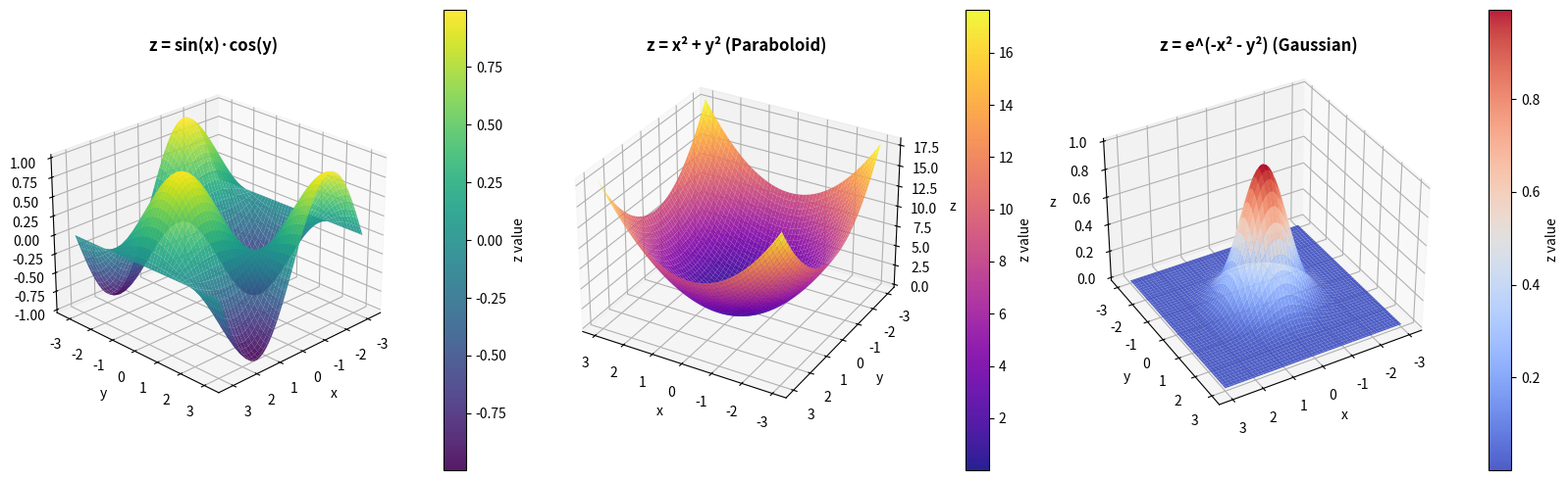
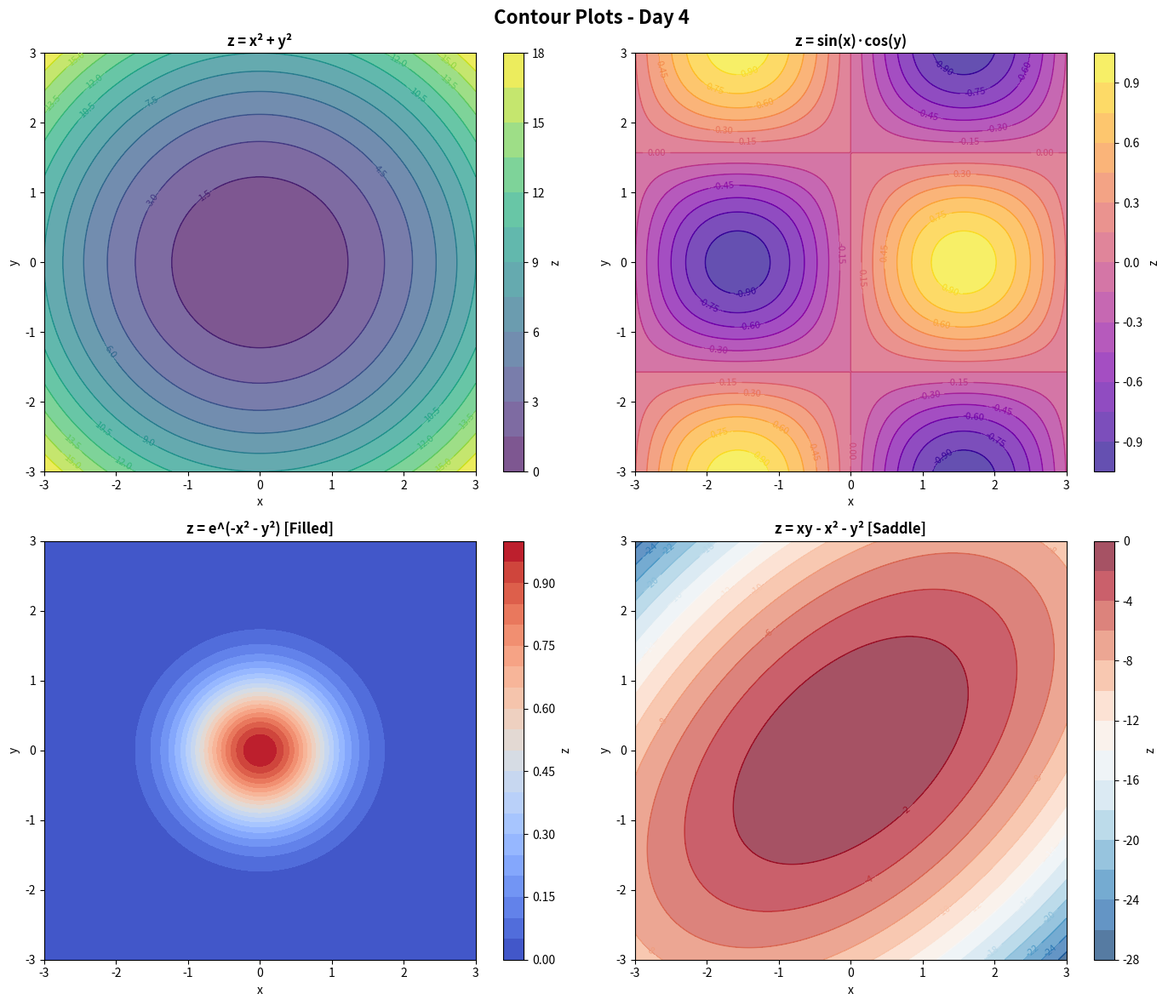
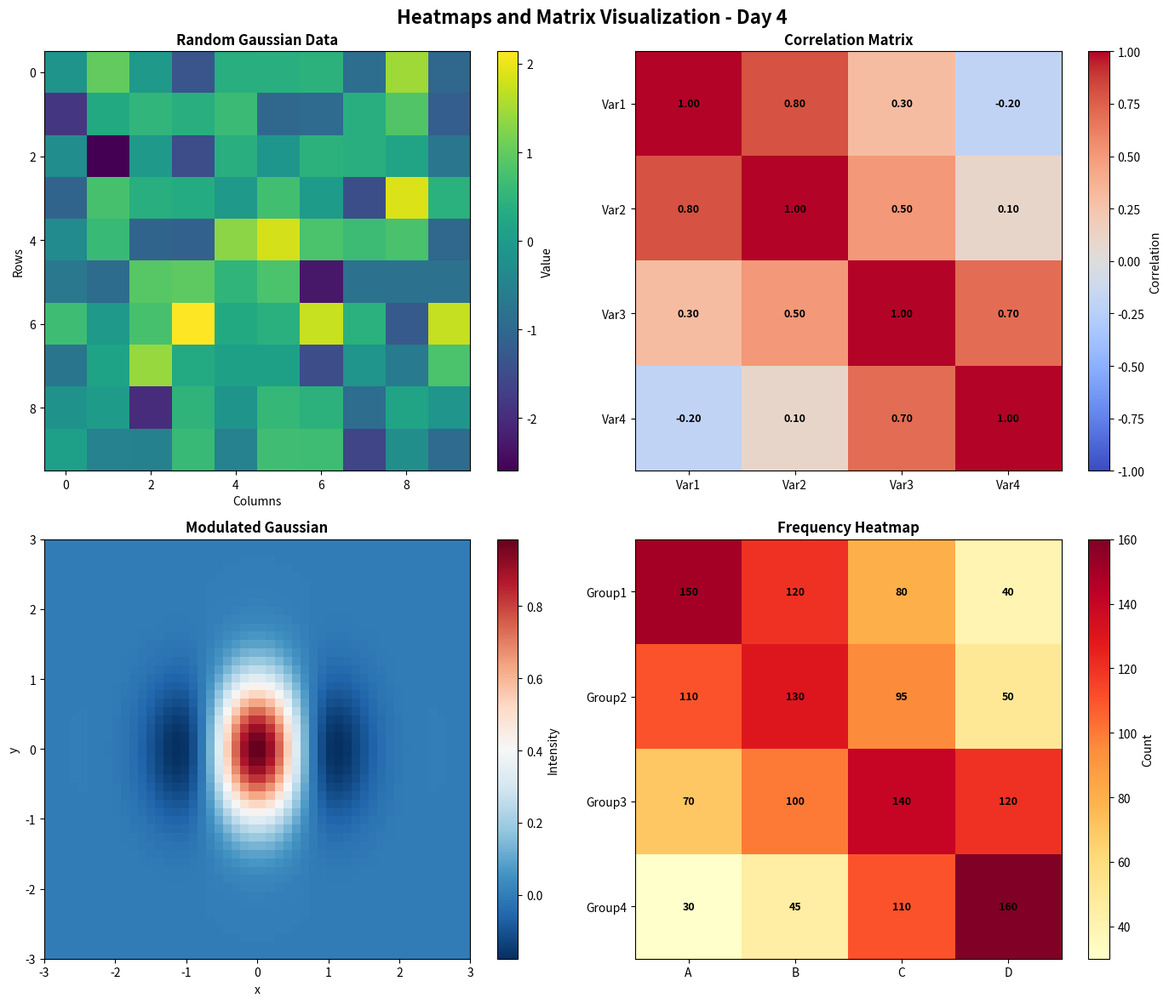

Generate these figures, in order, with matplotlib:

import matplotlib.pyplot as plt
from mpl_toolkits.mplot3d import Axes3D
import numpy as np

print("Generating advanced visualizations...")

# ==================== 3D SURFACE PLOT ====================
print("Creating 3D surface plots...")
fig = plt.figure(figsize=(16, 5))

# 3D Surface 1: z = sin(x) * cos(y)
ax = fig.add_subplot(131, projection='3d')
x = np.linspace(-np.pi, np.pi, 100)
y = np.linspace(-np.pi, np.pi, 100)
X, Y = np.meshgrid(x, y)
Z1 = np.sin(X) * np.cos(Y)

surf1 = ax.plot_surface(X, Y, Z1, cmap='viridis', alpha=0.9, edgecolor='none')
ax.set_title('z = sin(x)·cos(y)', fontsize=12, fontweight='bold')
ax.set_xlabel('x')
ax.set_ylabel('y')
ax.set_zlabel('z')
ax.view_init(elev=25, azim=45)
fig.colorbar(surf1, ax=ax, pad=0.1, label='z value')

# 3D Surface 2: z = x^2 + y^2 (paraboloid)
ax = fig.add_subplot(132, projection='3d')
x = np.linspace(-3, 3, 100)
y = np.linspace(-3, 3, 100)
X, Y = np.meshgrid(x, y)
Z2 = X**2 + Y**2

surf2 = ax.plot_surface(X, Y, Z2, cmap='plasma', alpha=0.9, edgecolor='none')
ax.set_title('z = x² + y² (Paraboloid)', fontsize=12, fontweight='bold')
ax.set_xlabel('x')
ax.set_ylabel('y')
ax.set_zlabel('z')
ax.view_init(elev=30, azim=120)
fig.colorbar(surf2, ax=ax, pad=0.1, label='z value')

# 3D Surface 3: z = exp(-x^2 - y^2) (Gaussian)
ax = fig.add_subplot(133, projection='3d')
x = np.linspace(-3, 3, 100)
y = np.linspace(-3, 3, 100)
X, Y = np.meshgrid(x, y)
Z3 = np.exp(-X**2 - Y**2)

surf3 = ax.plot_surface(X, Y, Z3, cmap='coolwarm', alpha=0.9, edgecolor='none')
ax.set_title('z = e^(-x² - y²) (Gaussian)', fontsize=12, fontweight='bold')
ax.set_xlabel('x')
ax.set_ylabel('y')
ax.set_zlabel('z')
ax.view_init(elev=35, azim=60)
fig.colorbar(surf3, ax=ax, pad=0.1, label='z value')

plt.tight_layout()
plt.savefig('day4_3d_surface_plots.png', dpi=150, bbox_inches='tight')
plt.close()
print("✓ 3D surface plots saved")

# ==================== CONTOUR PLOTS ====================
print("Creating contour plots...")
fig, axes = plt.subplots(2, 2, figsize=(14, 12))
fig.suptitle('Contour Plots - Day 4', fontsize=16, fontweight='bold')

x = np.linspace(-3, 3, 200)
y = np.linspace(-3, 3, 200)
X, Y = np.meshgrid(x, y)

# Contour 1: z = x^2 + y^2
ax = axes[0, 0]
Z = X**2 + Y**2
contour1 = ax.contour(X, Y, Z, levels=15, cmap='viridis', linewidths=1)
ax.clabel(contour1, inline=True, fontsize=8)
contourf1 = ax.contourf(X, Y, Z, levels=15, cmap='viridis', alpha=0.7)
ax.set_title('z = x² + y²', fontsize=12, fontweight='bold')
ax.set_xlabel('x')
ax.set_ylabel('y')
fig.colorbar(contourf1, ax=ax, label='z')

# Contour 2: z = sin(x) * cos(y)
ax = axes[0, 1]
Z = np.sin(X) * np.cos(Y)
contour2 = ax.contour(X, Y, Z, levels=15, cmap='plasma', linewidths=1)
ax.clabel(contour2, inline=True, fontsize=8)
contourf2 = ax.contourf(X, Y, Z, levels=15, cmap='plasma', alpha=0.7)
ax.set_title('z = sin(x)·cos(y)', fontsize=12, fontweight='bold')
ax.set_xlabel('x')
ax.set_ylabel('y')
fig.colorbar(contourf2, ax=ax, label='z')

# Contour 3: z = e^(-x^2 - y^2) with filled contours only
ax = axes[1, 0]
Z = np.exp(-X**2 - Y**2)
contourf3 = ax.contourf(X, Y, Z, levels=20, cmap='coolwarm')
ax.set_title('z = e^(-x² - y²) [Filled]', fontsize=12, fontweight='bold')
ax.set_xlabel('x')
ax.set_ylabel('y')
fig.colorbar(contourf3, ax=ax, label='z')

# Contour 4: z = x*y - x^2 - y^2 (saddle point)
ax = axes[1, 1]
Z = X*Y - X**2 - Y**2
contour4 = ax.contour(X, Y, Z, levels=15, cmap='RdBu_r', linewidths=1)
ax.clabel(contour4, inline=True, fontsize=8)
contourf4 = ax.contourf(X, Y, Z, levels=15, cmap='RdBu_r', alpha=0.7)
ax.set_title('z = xy - x² - y² [Saddle]', fontsize=12, fontweight='bold')
ax.set_xlabel('x')
ax.set_ylabel('y')
fig.colorbar(contourf4, ax=ax, label='z')

plt.tight_layout()
plt.savefig('day4_contour_plots.png', dpi=150, bbox_inches='tight')
plt.close()
print("✓ Contour plots saved")

# ==================== HEATMAPS ====================
print("Creating heatmaps...")
fig, axes = plt.subplots(2, 2, figsize=(14, 12))
fig.suptitle('Heatmaps and Matrix Visualization - Day 4', fontsize=16, fontweight='bold')

# Heatmap 1: Random data
ax = axes[0, 0]
data1 = np.random.randn(10, 10)
im1 = ax.imshow(data1, cmap='viridis', aspect='auto', interpolation='nearest')
ax.set_title('Random Gaussian Data', fontsize=12, fontweight='bold')
ax.set_xlabel('Columns')
ax.set_ylabel('Rows')
fig.colorbar(im1, ax=ax, label='Value')

# Heatmap 2: Correlation matrix (simulated)
ax = axes[0, 1]
cov_matrix = np.array([
    [1.0, 0.8, 0.3, -0.2],
    [0.8, 1.0, 0.5, 0.1],
    [0.3, 0.5, 1.0, 0.7],
    [-0.2, 0.1, 0.7, 1.0]
])
im2 = ax.imshow(cov_matrix, cmap='coolwarm', aspect='auto', vmin=-1, vmax=1)
ax.set_xticks([0, 1, 2, 3])
ax.set_yticks([0, 1, 2, 3])
ax.set_xticklabels(['Var1', 'Var2', 'Var3', 'Var4'])
ax.set_yticklabels(['Var1', 'Var2', 'Var3', 'Var4'])
ax.set_title('Correlation Matrix', fontsize=12, fontweight='bold')

# Add text annotations
for i in range(4):
    for j in range(4):
        text = ax.text(j, i, f'{cov_matrix[i, j]:.2f}',
                      ha="center", va="center", color="black", fontsize=9, fontweight='bold')

fig.colorbar(im2, ax=ax, label='Correlation')

# Heatmap 3: 2D Gaussian distribution
ax = axes[1, 0]
x = np.linspace(-3, 3, 50)
y = np.linspace(-3, 3, 50)
X, Y = np.meshgrid(x, y)
Z = np.exp(-X**2 - Y**2) * np.cos(2*X)
im3 = ax.imshow(Z, cmap='RdBu_r', extent=[-3, 3, -3, 3], origin='lower', aspect='auto')
ax.set_title('Modulated Gaussian', fontsize=12, fontweight='bold')
ax.set_xlabel('x')
ax.set_ylabel('y')
fig.colorbar(im3, ax=ax, label='Intensity')

# Heatmap 4: Frequency matrix (simulated dataset stats)
ax = axes[1, 1]
freq_matrix = np.array([
    [150, 120, 80, 40],
    [110, 130, 95, 50],
    [70, 100, 140, 120],
    [30, 45, 110, 160]
])
im4 = ax.imshow(freq_matrix, cmap='YlOrRd', aspect='auto')
ax.set_xticks([0, 1, 2, 3])
ax.set_yticks([0, 1, 2, 3])
ax.set_xticklabels(['A', 'B', 'C', 'D'])
ax.set_yticklabels(['Group1', 'Group2', 'Group3', 'Group4'])
ax.set_title('Frequency Heatmap', fontsize=12, fontweight='bold')

# Add text annotations
for i in range(4):
    for j in range(4):
        text = ax.text(j, i, f'{freq_matrix[i, j]}',
                      ha="center", va="center", color="black", fontsize=9, fontweight='bold')

fig.colorbar(im4, ax=ax, label='Count')

plt.tight_layout()
plt.savefig('day4_heatmaps.png', dpi=150, bbox_inches='tight')
plt.close()
print("✓ Heatmaps saved")

print("\n✓ All Day 4 advanced visualizations generated successfully!")
